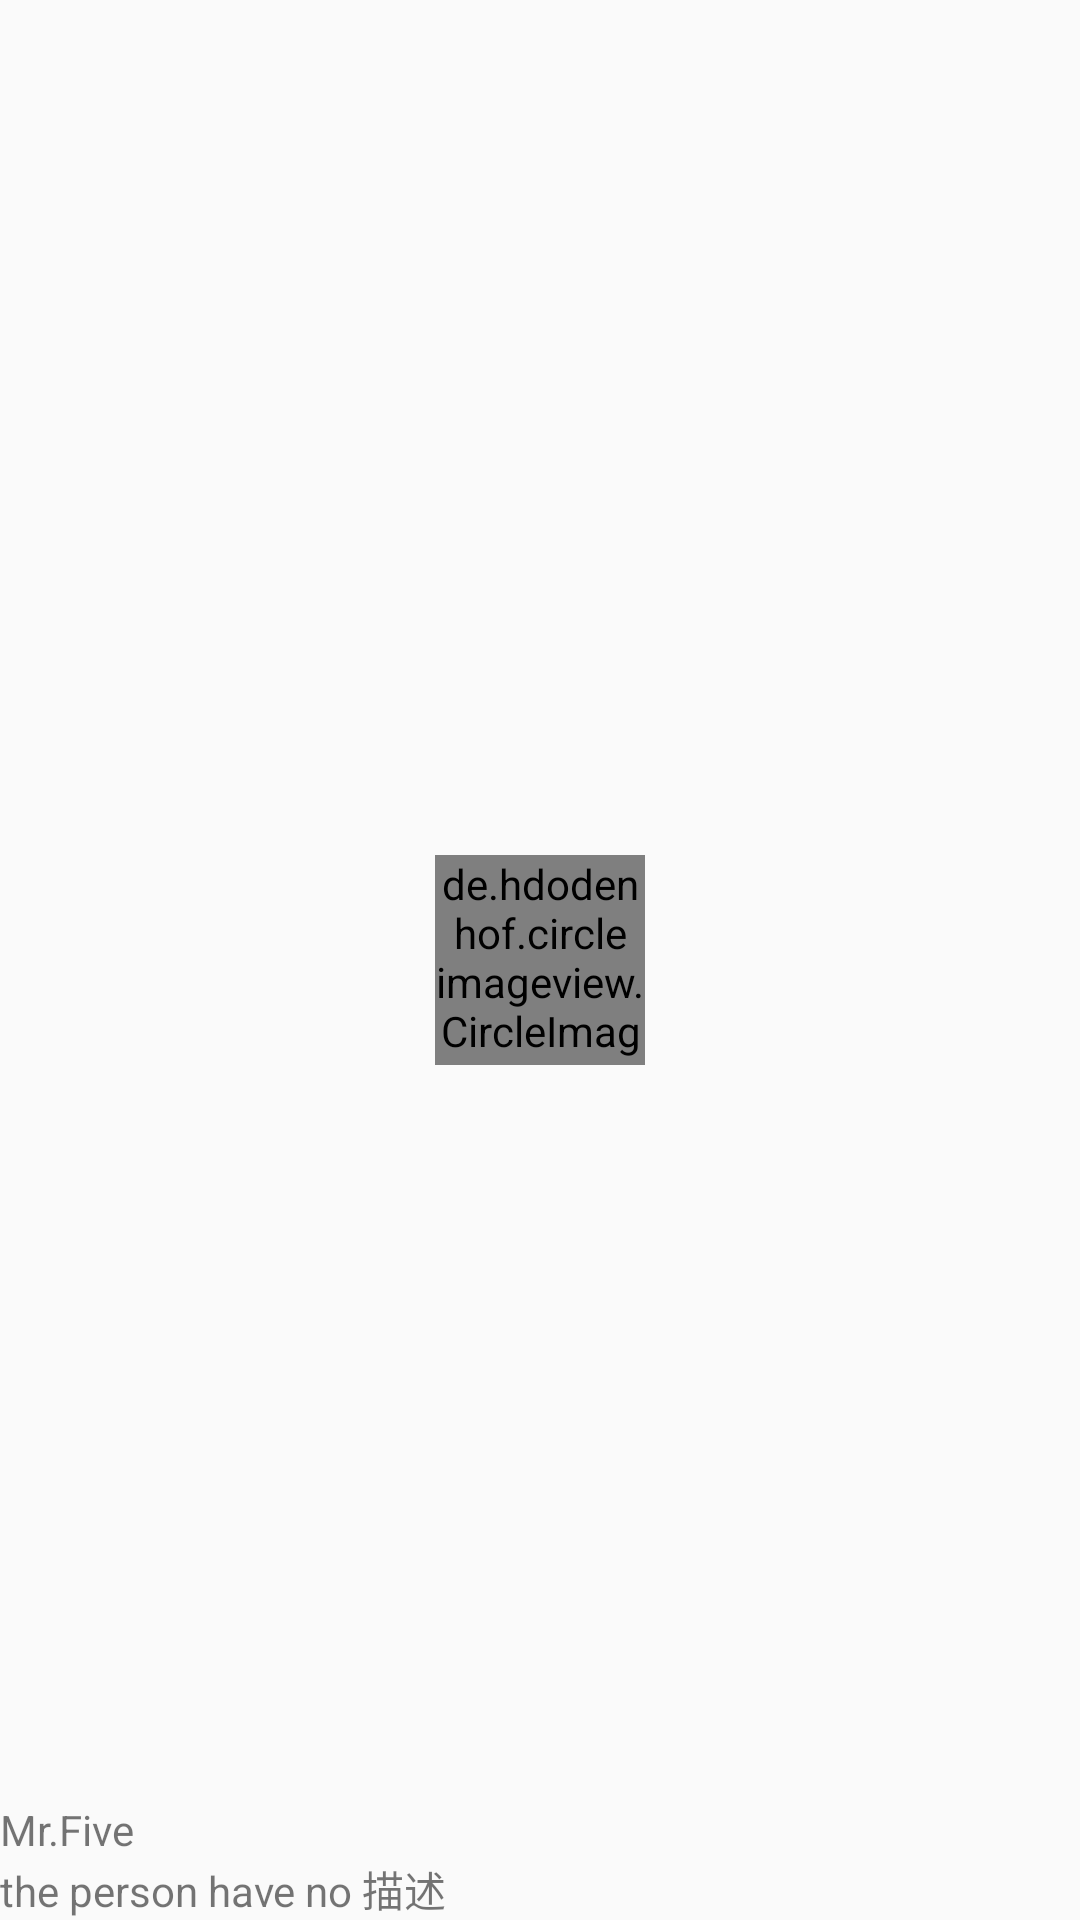

Layout XML and referenced resources for this Android screen:
<!-- AndroidManifest.xml: application theme Theme.Alarm -->
<!-- res/layout/nav_header.xml -->
<?xml version="1.0" encoding="utf-8"?>
<RelativeLayout xmlns:android="http://schemas.android.com/apk/res/android"
    android:layout_width="180dp"
    android:layout_height="180dp">
    <de.hdodenhof.circleimageview.CircleImageView
        android:id="@+id/headIconImage"
        android:layout_width="70dp"
        android:layout_height="70dp"
        android:src="@drawable/number5_icon"
        android:layout_centerInParent="true"/>
    <TextView
        android:id="@+id/headDescribe"
        android:layout_width="wrap_content"
        android:layout_height="wrap_content"
        android:layout_alignParentBottom="true"
        android:text="the person have no 描述"/>
    <TextView
        android:id="@+id/headName"
        android:layout_width="wrap_content"
        android:layout_height="wrap_content"
        android:layout_above="@+id/headDescribe"
        android:text="Mr.Five"/>

</RelativeLayout>
<!-- resources referenced by this layout -->
<resources>
  <!-- drawable number5_icon: vector/xml drawable (drawable, 12515 chars, omitted) -->
  <style name="Theme.Alarm" parent="Theme.AppCompat.Light.NoActionBar">
  
      </style>
</resources>
